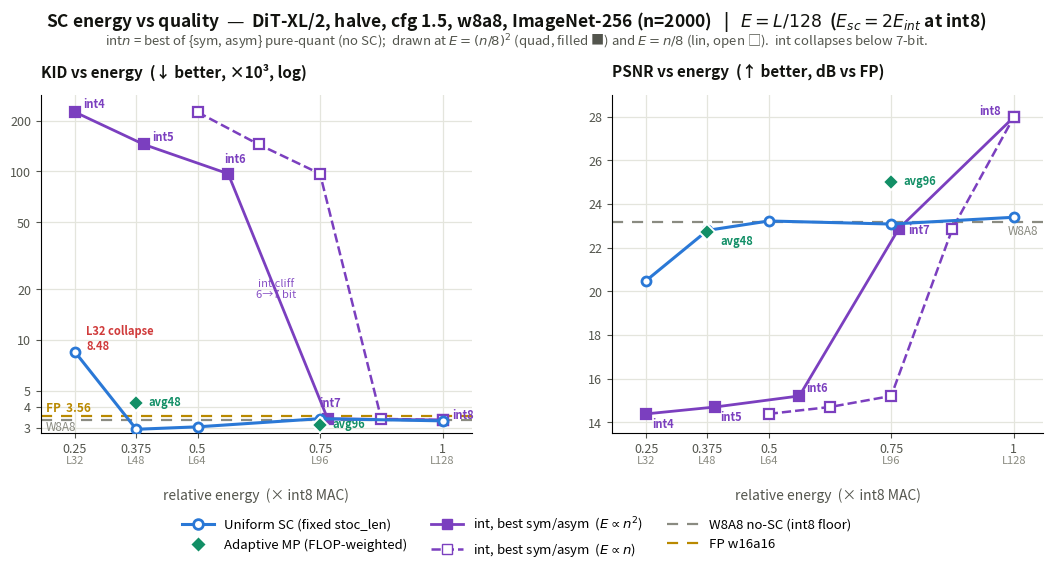

The matplotlib source for this figure: (Note: this script raises an exception after producing the figure.)
#!/usr/bin/env python3
"""
Energy-vs-quality figure for DiT-XL/2 SC (halve, cfg 1.5, w8a8, ImageNet-256, n=2000).

Reproduces the hand-authored figures/energy_vs_quality.html as a committable
matplotlib script and ADDS a pure-integer-quant baseline curve ("int").

  int-n = best of {symmetric, asymmetric} pure-quant (no SC) at W=A=n bits
          (per-metric envelope: min KID, max PSNR-vs-FP16).
  Two energy models are drawn because an int-n MAC's cost vs an int8 MAC is
  model-dependent:
      E = (n/8)^2   quadratic  (array-multiplier energy ~ bits^2)
      E = (n/8)     linear     (bit-serial, "linear in cycles")

KID uses a LOG y-axis so the int curve is continuous across all bit-widths
(the 6->7-bit "cliff" and the uniform L32 collapse are then on-scale, not
off-scale annotations). PSNR is already in dB (a log quantity) so its axis
stays linear.

Baselines are read from scmp_diffusion_fid_baseline_cfg15/_eval (already run);
values hardcoded below with provenance so the figure is self-contained.

Outputs: energy_vs_quality.{png,pdf,svg}
"""
import os
import numpy as np
import matplotlib
matplotlib.use("Agg")
import matplotlib.pyplot as plt
from matplotlib.lines import Line2D
from matplotlib.ticker import FixedLocator, NullLocator, FuncFormatter

# ---- palette (matches the HTML figure) --------------------------------------
C_UNI = "#2a78d6"   # uniform SC
C_ADA = "#128f66"   # adaptive MP
C_INT = "#7b3fbf"   # pure-int baseline (new)
C_REFW = "#8a8b81"  # W8A8 no-SC floor
C_FP  = "#b98900"   # FP w16a16
C_WARN = "#d03b3b"
INK, INK2, GRID = "#12130f", "#53554d", "#e4e5dd"

# ---- data -------------------------------------------------------------------
# SC uniform sweep (fixed stoc_len L), E = L/128.  From energy_vs_quality.html.
uni = [dict(L=32,  e=.25,  kid=8.48, psnr=20.49),   # collapses
       dict(L=48,  e=.375, kid=2.95, psnr=22.79),
       dict(L=64,  e=.5,   kid=3.05, psnr=23.22),
       dict(L=96,  e=.75,  kid=3.41, psnr=23.08),
       dict(L=128, e=1.,   kid=3.31, psnr=23.39)]
# SC adaptive MP (FLOP-weighted budget).
ada = [dict(L=48, e=.375, kid=4.21, psnr=22.71),
       dict(L=96, e=.75,  kid=3.12, psnr=25.02)]
refW = dict(e=1., kid=3.36, psnr=23.19)   # W8A8 no-SC int8 floor
refFPkid = 3.56                           # FP w16a16 KID (PSNR = inf)

# Pure-int baselines, best of sym/asym per metric.
# From scmp_diffusion_fid_baseline_cfg15/_eval/{kid,eval}_wNaN_{sym,asym}.txt
#   KID x1e3          PSNR-vs-FP16 mean (dB)
#   n  sym    asym    sym     asym
#   4  256.31 225.06  14.381  14.167
#   5  196.52 144.62  14.095  14.696
#   6  134.03  96.97  14.763  15.202
#   7   91.74   3.40  15.322  22.875
#   8    3.357  3.346 23.451  27.976
int_n   = np.array([4, 5, 6, 7, 8])
int_kid = np.array([225.06, 144.62, 96.97, 3.402, 3.346])     # min over {sym,asym}
int_ps  = np.array([14.381, 14.696, 15.202, 22.875, 27.976])  # max over {sym,asym}
E_quad = (int_n / 8.0) ** 2      # [0.25, 0.391, 0.563, 0.766, 1.0]
E_lin  = (int_n / 8.0)           # [0.5, 0.625, 0.75, 0.875, 1.0]

XMIN, XMAX = 0.18, 1.06
XT = [.25, .375, .5, .75, 1.]
XTL = {32: .25, 48: .375, 64: .5, 96: .75, 128: 1.}

# ---- figure scaffold: one axis per panel ------------------------------------
fig = plt.figure(figsize=(11.2, 5.5), dpi=200)
axK = fig.add_axes([0.075, 0.215, 0.385, 0.615])   # KID  (log y)
axP = fig.add_axes([0.585, 0.215, 0.385, 0.615])   # PSNR (linear y)

for ax in (axK, axP):
    ax.set_xlim(XMIN, XMAX)
    for s in ("top", "right"):
        ax.spines[s].set_visible(False)
    ax.tick_params(colors=INK2, labelsize=9)

# KID: log axis with clean, plain-number ticks
axK.set_yscale("log")
axK.set_ylim(2.8, 285)
KMAJ = [3, 4, 5, 10, 20, 50, 100, 200]
axK.yaxis.set_major_locator(FixedLocator(KMAJ))
axK.yaxis.set_minor_locator(NullLocator())
axK.yaxis.set_major_formatter(FuncFormatter(lambda v, _: f"{v:g}"))
axK.grid(True, which="major", color=GRID, lw=0.9, zorder=0)

# PSNR: linear
axP.set_ylim(13.5, 29)
axP.set_yticks([14, 16, 18, 20, 22, 24, 26, 28])
axP.grid(True, color=GRID, lw=0.9, zorder=0)

# ---- reference lines --------------------------------------------------------
axK.axhline(refW["kid"], color=C_REFW, ls=(0, (5, 4)), lw=1.6, zorder=1)
axK.axhline(refFPkid,    color=C_FP,   ls=(0, (5, 4)), lw=1.6, zorder=1)
axK.text(XMIN + 0.01, refFPkid * 1.012, "FP  3.56", color=C_FP, fontsize=8.5,
         ha="left", va="bottom", fontweight="bold")
axK.text(XMIN + 0.01, refW["kid"] * 0.988, "W8A8", color=C_REFW, fontsize=8.5,
         ha="left", va="top")
axP.axhline(refW["psnr"], color=C_REFW, ls=(0, (5, 4)), lw=1.6, zorder=1)
axP.text(XMAX - 0.01, refW["psnr"] - 0.15, "W8A8", color=C_REFW, fontsize=8.5,
         ha="right", va="top")

# ---- int baselines: two energy models (continuous curves) -------------------
istyle = dict(ms=6.5, mew=1.6, zorder=5)
axK.plot(E_quad, int_kid, "-s",  color=C_INT, mfc=C_INT,   mec=C_INT, lw=2.0, **istyle)
axK.plot(E_lin,  int_kid, "--s", color=C_INT, mfc="white", mec=C_INT, lw=1.8, **istyle)
axP.plot(E_quad, int_ps,  "-s",  color=C_INT, mfc=C_INT,   mec=C_INT, lw=2.0, **istyle)
axP.plot(E_lin,  int_ps,  "--s", color=C_INT, mfc="white", mec=C_INT, lw=1.8, **istyle)

# bit-width labels (placed along the quadratic curve)
kid_lab = {4: (6, 3), 5: (6, 3), 6: (-3, 8), 7: (-6, 9), 8: (7, 1)}
for n, x, y in zip(int_n, E_quad, int_kid):
    axK.annotate(f"int{n}", (x, y), textcoords="offset points",
                 xytext=kid_lab[int(n)], color=C_INT, fontsize=8, fontweight="bold")
ps_lab = {4: (4, -10), 5: (4, -10), 6: (5, 3), 7: (7, -4), 8: (-9, 2)}
for n, x, y in zip(int_n, E_quad, int_ps):
    ha = "right" if n == 8 else "left"
    axP.annotate(f"int{n}", (x, y), textcoords="offset points",
                 xytext=ps_lab[int(n)], color=C_INT, fontsize=8, fontweight="bold", ha=ha)

# small "cliff" note on the KID panel
axK.annotate("int cliff\n6→7 bit", (0.66, 20), color=C_INT, fontsize=8,
             ha="center", va="center", alpha=0.9)

# ---- SC uniform (full curve incl. L32 collapse) -----------------------------
axK.plot([d["e"] for d in uni], [d["kid"] for d in uni], "-o", color=C_UNI,
         mfc="white", mec=C_UNI, mew=2.0, lw=2.2, ms=6.5, zorder=6)
axP.plot([d["e"] for d in uni], [d["psnr"] for d in uni], "-o", color=C_UNI,
         mfc="white", mec=C_UNI, mew=2.0, lw=2.2, ms=6.5, zorder=6)
axK.annotate("L32 collapse\n8.48", (0.25, 8.48), textcoords="offset points",
             xytext=(8, 2), color=C_WARN, fontsize=8, fontweight="bold")

# ---- SC adaptive MP (diamonds) ----------------------------------------------
for d in ada:
    axK.plot(d["e"], d["kid"], "D", color=C_ADA, mec="white", mew=1.4, ms=8, zorder=7)
    axK.annotate(f"avg{d['L']}", (d["e"], d["kid"]), textcoords="offset points",
                 xytext=(9, -2), color=C_ADA, fontsize=8, fontweight="bold")
    axP.plot(d["e"], d["psnr"], "D", color=C_ADA, mec="white", mew=1.4, ms=8, zorder=7)
    dy = -9 if d["L"] == 48 else -2
    axP.annotate(f"avg{d['L']}", (d["e"], d["psnr"]), textcoords="offset points",
                 xytext=(9, dy), color=C_ADA, fontsize=8, fontweight="bold")

# ---- x tick labels (energy + L) ---------------------------------------------
for ax in (axK, axP):
    ax.set_xticks(XT)
    ax.set_xticklabels([f"{e:g}" for e in XT])
    for e in XT:
        L = [k for k, v in XTL.items() if abs(v - e) < 1e-9][0]
        ax.annotate(f"L{L}", (e, 0), xycoords=("data", "axes fraction"),
                    xytext=(0, -16), textcoords="offset points",
                    ha="center", va="top", fontsize=8, color=C_REFW)

# ---- titles / labels --------------------------------------------------------
fig.text(0.5, 0.985,
         "SC energy vs quality  —  DiT-XL/2, halve, cfg 1.5, w8a8, ImageNet-256 (n=2000)"
         r"   |   $E=L/128$  ($E_{sc}=2E_{int}$ at int8)",
         ha="center", va="top", fontsize=12.5, fontweight="bold", color=INK)
fig.text(0.5, 0.945,
         r"int$n$ = best of {sym, asym} pure-quant (no SC);  drawn at $E=(n/8)^2$ "
         r"(quad, filled ■) and $E=n/8$ (lin, open □).  int collapses below 7-bit.",
         ha="center", va="top", fontsize=9.5, color=INK2)
fig.text(0.075, 0.888, "KID vs energy  (↓ better, ×10³, log)", fontsize=11,
         fontweight="bold", color=INK, ha="left", va="top")
fig.text(0.585, 0.888, "PSNR vs energy  (↑ better, dB vs FP)", fontsize=11,
         fontweight="bold", color=INK, ha="left", va="top")
fig.text(0.2675, 0.095, "relative energy  (× int8 MAC)", ha="center",
         fontsize=10, color=INK2)
fig.text(0.7775, 0.095, "relative energy  (× int8 MAC)", ha="center",
         fontsize=10, color=INK2)

# ---- legend -----------------------------------------------------------------
handles = [
    Line2D([], [], color=C_UNI, marker="o", mfc="white", mec=C_UNI, mew=2,
           lw=2.2, ms=7, label="Uniform SC (fixed stoc_len)"),
    Line2D([], [], color=C_ADA, marker="D", mec="white", lw=0, ms=8,
           label="Adaptive MP (FLOP-weighted)"),
    Line2D([], [], color=C_INT, marker="s", mfc=C_INT, mec=C_INT, lw=2,
           ms=7, label=r"int, best sym/asym  ($E\propto n^2$)"),
    Line2D([], [], color=C_INT, marker="s", mfc="white", mec=C_INT, ls="--",
           lw=1.8, ms=7, label=r"int, best sym/asym  ($E\propto n$)"),
    Line2D([], [], color=C_REFW, ls=(0, (5, 4)), lw=1.6, label="W8A8 no-SC (int8 floor)"),
    Line2D([], [], color=C_FP, ls=(0, (5, 4)), lw=1.6, label="FP w16a16"),
]
fig.legend(handles=handles, loc="lower center", ncol=3, frameon=False,
           fontsize=9.5, bbox_to_anchor=(0.5, -0.035),
           columnspacing=1.8, handlelength=2.4)

out = os.path.join(os.path.dirname(os.path.abspath(__file__)), "energy_vs_quality")
for ext in ("png", "pdf", "svg"):
    fig.savefig(f"{out}.{ext}", bbox_inches="tight", facecolor="white")
print("wrote", out + ".{png,pdf,svg}")
